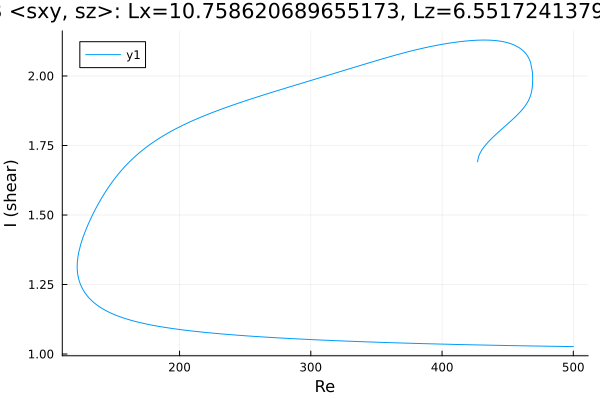

Values plotted in this chart, from the file beside it:
Re, shear
500.0, 1.027
499.1, 1.027
497.7, 1.027
496.3, 1.027
494.9, 1.027
493.5, 1.027
492.1, 1.027
490.7, 1.027
489.2, 1.028
487.8, 1.028
486.4, 1.028
485, 1.028
483.6, 1.028
482.2, 1.028
480.8, 1.028
479.3, 1.028
477.9, 1.028
476.5, 1.028
475.1, 1.029
473.7, 1.029
472.3, 1.029
470.9, 1.029
469.4, 1.029
468, 1.029
466.6, 1.029
465.2, 1.029
463.8, 1.029
462.4, 1.03
461, 1.03
459.5, 1.03
458.1, 1.03
456.7, 1.03
455.3, 1.03
453.9, 1.03
452.5, 1.03
451.1, 1.031
449.6, 1.031
448.2, 1.031
446.8, 1.031
445.4, 1.031
444, 1.031
442.6, 1.031
441.2, 1.031
439.7, 1.032
438.3, 1.032
436.9, 1.032
435.9, 1.032
434.5, 1.032
433.1, 1.032
431.7, 1.032
430.3, 1.032
428.9, 1.033
427.4, 1.033
426, 1.033
424.6, 1.033
423.2, 1.033
421.8, 1.033
420.4, 1.033
419, 1.034
417.6, 1.034
... 597 more rows
